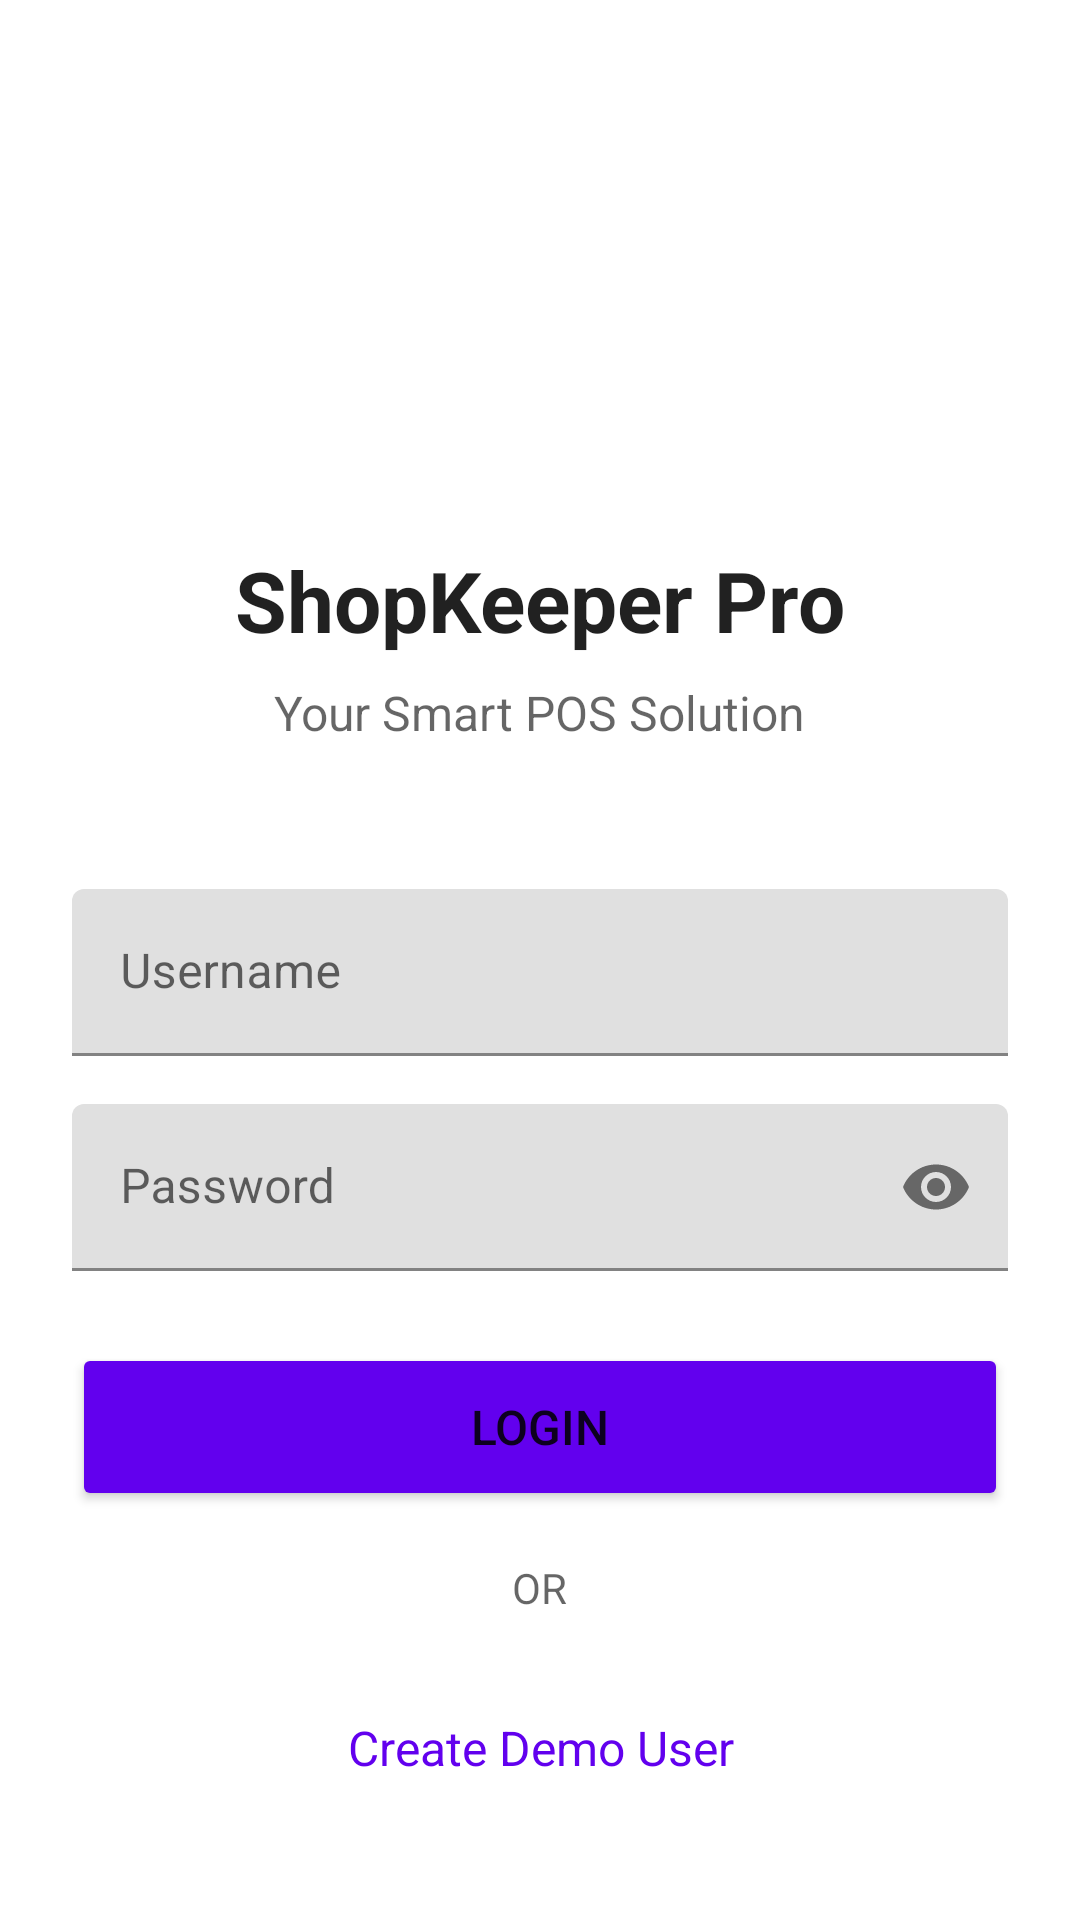

The Android layout XML behind this screen, and the referenced resources:
<!-- AndroidManifest.xml: activity theme Theme.ShopKeeperPro -->
<!-- res/layout/activity_login.xml -->
<?xml version="1.0" encoding="utf-8"?>
<LinearLayout xmlns:android="http://schemas.android.com/apk/res/android"
    xmlns:app="http://schemas.android.com/apk/res-auto"
    android:layout_width="match_parent"
    android:layout_height="match_parent"
    android:orientation="vertical"
    android:padding="24dp"
    android:gravity="center">

    <ImageView
        android:layout_width="120dp"
        android:layout_height="120dp"
        android:layout_marginBottom="32dp"
        android:src="@mipmap/ic_launcher"
        android:contentDescription="App Logo" />

    <TextView
        android:layout_width="wrap_content"
        android:layout_height="wrap_content"
        android:text="ShopKeeper Pro"
        android:textSize="28sp"
        android:textStyle="bold"
        android:layout_marginBottom="8dp"
        android:textColor="?android:attr/textColorPrimary" />

    <TextView
        android:layout_width="wrap_content"
        android:layout_height="wrap_content"
        android:text="Your Smart POS Solution"
        android:textSize="16sp"
        android:layout_marginBottom="48dp"
        android:textColor="?android:attr/textColorSecondary" />

    <com.google.android.material.textfield.TextInputLayout
        android:layout_width="match_parent"
        android:layout_height="wrap_content"
        android:layout_marginBottom="16dp"
        app:boxStrokeColor="@color/purple_500"
        app:hintTextColor="@color/purple_500">

        <com.google.android.material.textfield.TextInputEditText
            android:id="@+id/etUsername"
            android:layout_width="match_parent"
            android:layout_height="wrap_content"
            android:hint="Username"
            android:inputType="text"
            android:maxLines="1" />

    </com.google.android.material.textfield.TextInputLayout>

    <com.google.android.material.textfield.TextInputLayout
        android:layout_width="match_parent"
        android:layout_height="wrap_content"
        android:layout_marginBottom="24dp"
        app:boxStrokeColor="@color/purple_500"
        app:hintTextColor="@color/purple_500"
        app:passwordToggleEnabled="true">

        <com.google.android.material.textfield.TextInputEditText
            android:id="@+id/etPassword"
            android:layout_width="match_parent"
            android:layout_height="wrap_content"
            android:hint="Password"
            android:inputType="textPassword"
            android:maxLines="1" />

    </com.google.android.material.textfield.TextInputLayout>

    <Button
        android:id="@+id/btnLogin"
        android:layout_width="match_parent"
        android:layout_height="56dp"
        android:text="Login"
        android:textSize="16sp"
        android:layout_marginBottom="16dp"
        android:backgroundTint="@color/purple_500" />

    <TextView
        android:layout_width="wrap_content"
        android:layout_height="wrap_content"
        android:text="OR"
        android:textSize="14sp"
        android:layout_marginBottom="16dp"
        android:textColor="?android:attr/textColorSecondary" />

    <Button
        android:id="@+id/btnCreateUser"
        android:layout_width="match_parent"
        android:layout_height="56dp"
        android:text="Create Demo User"
        android:textSize="16sp"
        style="@style/Widget.Material3.Button.OutlinedButton"
        app:strokeColor="@color/purple_500"
        android:textColor="@color/purple_500" />

</LinearLayout>
<!-- resources referenced by this layout -->
<resources>
  <color name="purple_500">#FF6200EE</color>
  <!-- mipmap ic_launcher (drawable) -->
  <vector xmlns:android="http://schemas.android.com/apk/res/android"
      android:width="108dp"
      android:height="108dp"
      android:viewportWidth="108"
      android:viewportHeight="108">
  
      
      <path
          android:fillColor="#6200EE"
          android:pathData="M54,54m-54,0a54,54 0,1 1,108 0a54,54 0,1 1,-108 0"/>
  
      
      <path
          android:fillColor="#FFFFFF"
          android:pathData="M38,40 L38,36 C38,27.16 45.16,20 54,20 C62.84,20 70,27.16 70,36 L70,40 L74,40 C76.21,40 78,41.79 78,44 L78,80 C78,82.21 76.21,84 74,84 L34,84 C31.79,84 30,82.21 30,80 L30,44 C30,41.79 31.79,40 34,40 L38,40 Z M42,36 C42,29.37 47.37,24 54,24 C60.63,24 66,29.37 66,36 L66,40 L42,40 L42,36 Z M34,44 L34,80 L74,80 L74,44 L70,44 L70,48 C70,49.1 69.1,50 68,50 C66.9,50 66,49.1 66,48 L66,44 L42,44 L42,48 C42,49.1 41.1,50 40,50 C38.9,50 38,49.1 38,48 L38,44 L34,44 Z"/>
  </vector>
  <style name="Theme.ShopKeeperPro" parent="Theme.MaterialComponents.Light.NoActionBar">
          
          <item name="colorPrimary">@color/purple_500</item>
          <item name="colorPrimaryDark">@color/purple_700</item>
          <item name="colorAccent">@color/teal_200</item>
          
          <item name="android:statusBarColor" tools:targetApi="l">@color/purple_700</item>
          
      </style>
  <color name="purple_700">#FF3700B3</color>
  <color name="teal_200">#FF03DAC5</color>
</resources>
